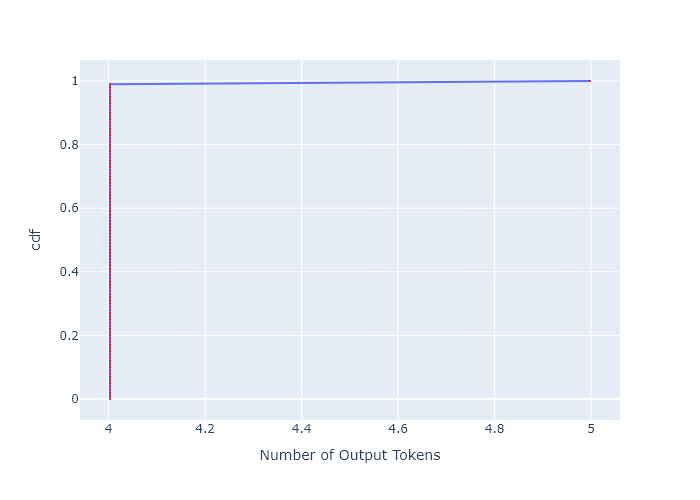

The table this chart was drawn from, first rows:
, cdf, Number of Output Tokens
0, 0.0, 4.003
1, 0.01, 4.003
2, 0.02, 4.003
3, 0.03, 4.003
4, 0.04, 4.003
5, 0.05, 4.003
6, 0.06, 4.003
7, 0.07, 4.003
8, 0.08, 4.003
9, 0.09, 4.003
10, 0.1, 4.003
11, 0.11, 4.003
12, 0.12, 4.003
13, 0.13, 4.003
14, 0.14, 4.003
15, 0.15, 4.003
16, 0.16, 4.003
17, 0.17, 4.003
18, 0.18, 4.003
19, 0.19, 4.003
20, 0.2, 4.003
21, 0.21, 4.003
22, 0.22, 4.003
23, 0.23, 4.003
24, 0.24, 4.003
25, 0.25, 4.003
26, 0.26, 4.003
27, 0.27, 4.003
28, 0.28, 4.003
29, 0.29, 4.003
30, 0.3, 4.003
31, 0.31, 4.003
32, 0.32, 4.003
33, 0.33, 4.003
34, 0.34, 4.003
35, 0.35, 4.003
36, 0.36, 4.003
37, 0.37, 4.003
38, 0.38, 4.003
39, 0.39, 4.003
40, 0.4, 4.003
41, 0.41, 4.003
42, 0.42, 4.003
43, 0.43, 4.003
44, 0.44, 4.003
45, 0.45, 4.003
46, 0.46, 4.003
47, 0.47, 4.003
48, 0.48, 4.003
49, 0.49, 4.003
50, 0.5, 4.003
51, 0.51, 4.003
52, 0.52, 4.003
53, 0.53, 4.003
54, 0.54, 4.003
55, 0.55, 4.003
56, 0.56, 4.003
57, 0.57, 4.003
58, 0.58, 4.003
59, 0.59, 4.003
... 41 more rows
